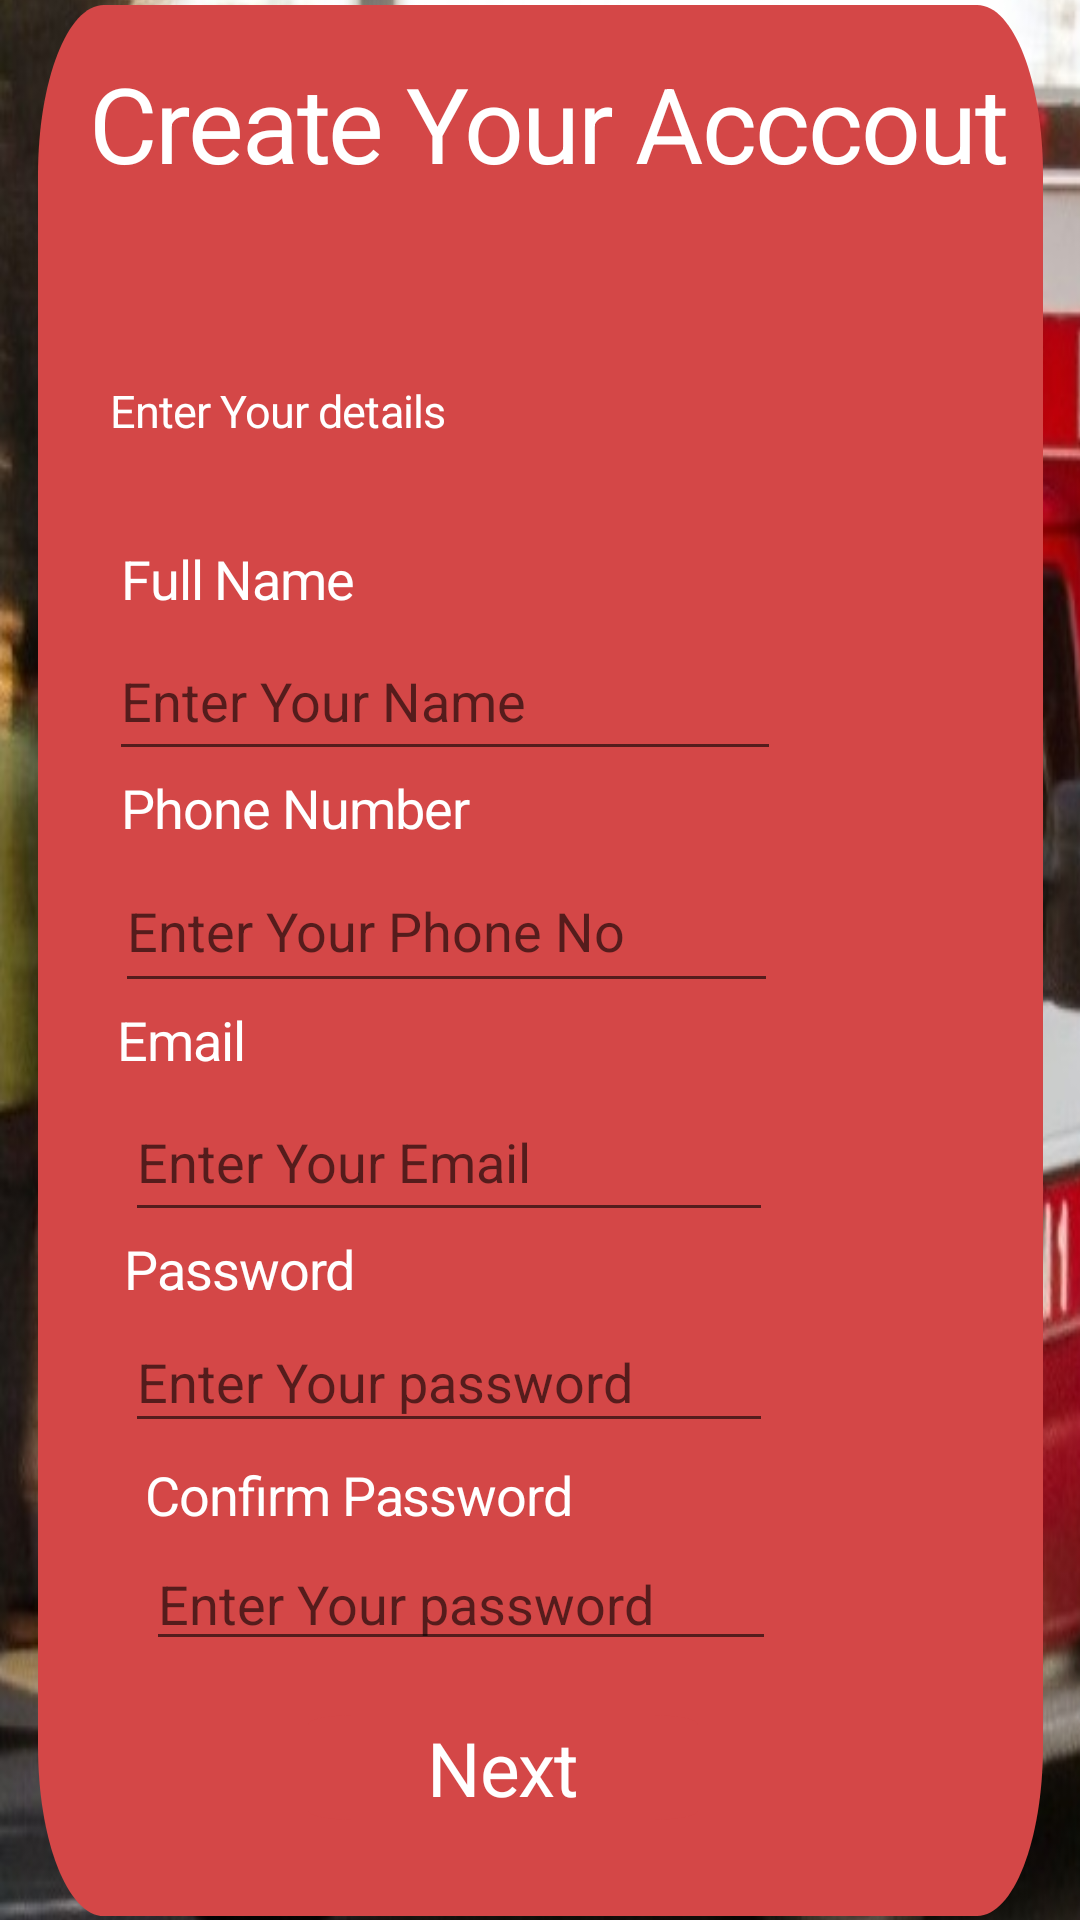

Write the Android layout XML for this screen, with the resource values it uses.
<!-- AndroidManifest.xml: application theme Theme.HOPE -->
<!-- res/layout/activity_signup.xml -->
<?xml version="1.0" encoding="utf-8"?>
<androidx.constraintlayout.widget.ConstraintLayout xmlns:android="http://schemas.android.com/apk/res/android"
    xmlns:app="http://schemas.android.com/apk/res-auto"
    xmlns:tools="http://schemas.android.com/tools"
    android:layout_width="match_parent"
    android:layout_height="match_parent"
    android:background="@color/white"
    tools:context=".Signup">

    <View
        android:id="@+id/rectangle_1"
        android:layout_width="467dp"
        android:layout_height="870dp"
        android:layout_alignParentLeft="true"
        android:layout_alignParentTop="true"
        android:layout_marginTop="-105dp"
        android:background="@drawable/bg_login_img"
        app:layout_constraintStart_toStartOf="parent"
        app:layout_constraintTop_toTopOf="parent" />

    <androidx.constraintlayout.widget.ConstraintLayout
        android:id="@+id/constraintLayout"
        android:layout_width="335dp"
        android:layout_height="637dp"
        android:background="@drawable/rectangle_7"
        android:outlineAmbientShadowColor="@color/black"
        android:outlineSpotShadowColor="@color/black"
        app:layout_constraintBottom_toBottomOf="parent"
        app:layout_constraintEnd_toEndOf="parent"
        app:layout_constraintStart_toStartOf="parent"
        app:layout_constraintTop_toTopOf="parent"
        tools:ignore="MissingConstraints">


        <TextView
            android:id="@+id/login"
            android:layout_width="312dp"
            android:layout_height="89dp"
            android:layout_centerHorizontal="true"
            android:layout_centerVertical="true"

            android:layout_marginTop="16dp"
            android:layout_marginBottom="74dp"
            android:gravity="top"
            android:text="Create Your Acccout"
            android:textAppearance="@style/login"
            android:textColor="@color/white"
            app:layout_constraintBottom_toTopOf="@+id/name"
            app:layout_constraintEnd_toEndOf="parent"
            app:layout_constraintHorizontal_bias="0.75"
            app:layout_constraintStart_toStartOf="parent"
            app:layout_constraintTop_toTopOf="parent" />


        <TextView
            android:id="@+id/please_sign"
            android:layout_width="267dp"
            android:layout_height="26dp"
            android:layout_alignParentLeft="true"
            android:layout_alignParentTop="true"
            android:layout_marginStart="5dp"
            android:layout_marginTop="20dp"
            android:gravity="top"
            android:text="Enter Your details"
            android:textAppearance="@style/please_sign"
            android:textColor="@color/white"
            app:layout_constraintEnd_toEndOf="parent"
            app:layout_constraintHorizontal_bias="0.301"
            app:layout_constraintStart_toStartOf="parent"
            app:layout_constraintTop_toBottomOf="@+id/login" />

        <TextView
            android:id="@+id/name"
            android:layout_width="85dp"
            android:layout_height="0dp"
            android:layout_alignParentLeft="true"
            android:layout_alignParentTop="true"
            android:layout_marginStart="28dp"
            android:gravity="top"
            android:text="Full Name"
            android:textAppearance="@style/email"
            android:textColor="@color/white"
            android:textSize="18dp"
            app:layout_constraintBottom_toTopOf="@+id/namee"
            app:layout_constraintStart_toStartOf="parent"
            app:layout_constraintTop_toBottomOf="@+id/login" />

        <TextView
            android:id="@+id/cpassenter"
            android:layout_width="0dp"
            android:layout_height="0dp"
            android:layout_alignParentLeft="true"
            android:layout_alignParentTop="true"
            android:gravity="top"
            android:text="Confirm Password"
            android:textAppearance="@style/email"
            android:textColor="@color/white"
            android:textSize="18dp"
            app:layout_constraintBottom_toTopOf="@+id/confirmpass1"
            app:layout_constraintEnd_toEndOf="@+id/signupbut"
            app:layout_constraintStart_toStartOf="@+id/confirmpass1"
            app:layout_constraintTop_toBottomOf="@+id/pass1e" />

        <TextView
            android:id="@+id/pass1"
            android:layout_width="88dp"
            android:layout_height="0dp"
            android:layout_alignParentLeft="true"
            android:layout_alignParentTop="true"
            android:gravity="top"
            android:text="@string/password"
            android:textAppearance="@style/email"
            android:textColor="@color/white"
            android:textSize="18dp"
            app:layout_constraintBottom_toTopOf="@+id/pass1e"
            app:layout_constraintStart_toStartOf="@+id/pass1e"
            app:layout_constraintTop_toBottomOf="@+id/emaile" />

        <TextView
            android:id="@+id/emails"
            android:layout_width="0dp"
            android:layout_height="0dp"
            android:layout_alignParentLeft="true"
            android:layout_alignParentTop="true"
            android:layout_marginStart="1dp"
            android:layout_marginEnd="1dp"
            android:gravity="top"
            android:text="@string/email"
            android:textAppearance="@style/email"
            android:textColor="@color/white"
            android:textSize="18dp"
            app:layout_constraintBottom_toTopOf="@+id/emaile"
            app:layout_constraintEnd_toEndOf="@+id/pass1"
            app:layout_constraintStart_toStartOf="@+id/phonee"
            app:layout_constraintTop_toBottomOf="@+id/phonee" />


        <TextView
            android:id="@+id/phone"
            android:layout_width="129dp"
            android:layout_height="0dp"
            android:layout_alignParentLeft="true"
            android:layout_alignParentTop="true"
            android:layout_marginStart="28dp"
            android:gravity="top"
            android:text="Phone Number"
            android:textAppearance="@style/email"
            android:textColor="@color/white"
            android:textSize="18dp"
            app:layout_constraintBottom_toTopOf="@+id/phonee"
            app:layout_constraintStart_toStartOf="parent"
            app:layout_constraintTop_toBottomOf="@+id/namee" />

        <EditText
            android:id="@+id/namee"
            android:layout_width="224dp"
            android:layout_height="50dp"
            android:ems="10"
            android:hint="Enter Your Name "
            android:inputType="textEmailAddress"
            android:minHeight="48dp"
            android:textColor="@color/white"
            app:layout_constraintBottom_toTopOf="@+id/phone"
            app:layout_constraintEnd_toEndOf="@+id/emaile"
            app:layout_constraintStart_toStartOf="@+id/emails"
            app:layout_constraintTop_toBottomOf="@+id/name"
            tools:ignore="SpeakableTextPresentCheck,TouchTargetSizeCheck" />

        <EditText
            android:id="@+id/phonee"
            android:layout_width="221dp"
            android:layout_height="51dp"
            android:layout_marginEnd="1dp"
            android:ems="10"
            android:hint="Enter Your Phone No "
            android:inputType="number"
            android:minHeight="48dp"
            android:textColor="@color/white"
            app:layout_constraintBottom_toTopOf="@+id/emails"
            app:layout_constraintEnd_toEndOf="@+id/emaile"
            app:layout_constraintStart_toStartOf="@+id/phone"
            app:layout_constraintTop_toBottomOf="@+id/phone"
            tools:ignore="SpeakableTextPresentCheck" />

        <EditText
            android:id="@+id/emaile"
            android:layout_width="216dp"
            android:layout_height="50dp"
            android:ems="10"
            android:hint="Enter Your Email "
            android:inputType="textEmailAddress"
            android:minHeight="48dp"
            android:textColor="@color/white"
            app:layout_constraintBottom_toTopOf="@+id/pass1"
            app:layout_constraintEnd_toEndOf="@+id/pass1e"
            app:layout_constraintStart_toStartOf="@+id/pass1"
            app:layout_constraintTop_toBottomOf="@+id/emails"
            tools:ignore="SpeakableTextPresentCheck" />

        <EditText
            android:id="@+id/pass1e"
            android:layout_width="216dp"
            android:layout_height="44dp"
            android:layout_marginStart="1dp"
            android:layout_marginEnd="1dp"
            android:layout_marginBottom="5dp"
            android:ems="10"
            android:hint="Enter Your password "
            android:inputType="textPassword"
            android:minHeight="48dp"
            android:textColor="@color/white"
            app:layout_constraintBottom_toTopOf="@+id/cpassenter"
            app:layout_constraintEnd_toEndOf="@+id/confirmpass1"
            app:layout_constraintHorizontal_bias="0.0"
            app:layout_constraintStart_toStartOf="@+id/phone"
            app:layout_constraintTop_toBottomOf="@+id/pass1"
            tools:ignore="SpeakableTextPresentCheck,TouchTargetSizeCheck" />

        <EditText
            android:id="@+id/confirmpass1"
            android:layout_width="wrap_content"
            android:layout_height="wrap_content"
            android:layout_marginStart="36dp"
            android:layout_marginBottom="18dp"
            android:ems="10"
            android:hint="Enter Your password "
            android:inputType="textPassword"
            android:textColor="@color/white"
            app:layout_constraintBottom_toTopOf="@+id/signupbut"
            app:layout_constraintStart_toStartOf="parent"
            app:layout_constraintTop_toBottomOf="@+id/cpassenter"
            tools:ignore="SpeakableTextPresentCheck" />

        <View
            android:id="@+id/signupbut"
            android:layout_width="130dp"
            android:layout_height="35dp"
            android:layout_centerHorizontal="true"
            android:layout_centerVertical="true"
            android:layout_marginEnd="26dp"
            android:layout_marginBottom="32dp"
            android:background="@drawable/rectangle_1"
            app:layout_constraintBottom_toBottomOf="parent"
            app:layout_constraintEnd_toEndOf="@+id/confirmpass1"
            app:layout_constraintTop_toBottomOf="@+id/confirmpass1" />

        <TextView
            android:id="@+id/Sign_up"
            android:layout_width="wrap_content"
            android:layout_height="wrap_content"
            android:text="Next"
            android:textAppearance="@style/email"


            android:textColor="@color/white"
            android:textSize="25dp"
            app:layout_constraintBottom_toBottomOf="@+id/signupbut"
            app:layout_constraintEnd_toEndOf="@+id/signupbut"
            app:layout_constraintStart_toStartOf="@+id/signupbut"
            app:layout_constraintTop_toTopOf="@+id/signupbut" />


    </androidx.constraintlayout.widget.ConstraintLayout>

    <TextView
        android:id="@+id/signinlink"
        android:layout_width="wrap_content"
        android:layout_height="wrap_content"
        android:layout_marginBottom="10dp"
        android:text="Already have an Account ? Sign In"
        android:textAppearance="@style/email"
        android:textColor="@color/white"
        app:layout_constraintBottom_toBottomOf="parent"
        app:layout_constraintEnd_toEndOf="parent"
        app:layout_constraintStart_toStartOf="parent"
        app:layout_constraintTop_toBottomOf="@+id/constraintLayout"
        app:layout_constraintVertical_bias="0.846" />


</androidx.constraintlayout.widget.ConstraintLayout>
<!-- resources referenced by this layout -->
<resources>
  <color name="black">#FF000000</color>
  <color name="white">#FFFFFFFF</color>
  <!-- drawable bg_login_img: jpeg bitmap (drawable, 134830 bytes) -->
  <!-- drawable rectangle_1 (drawable) -->
  <vector
      xmlns:android="http://schemas.android.com/apk/res/android"
      xmlns:aapt="http://schemas.android.com/aapt"
      android:width="360dp"
      android:height="500dp"
      android:viewportWidth="360"
      android:viewportHeight="500"
      >
  
      <group>
  
          <clip-path
              android:pathData="M45 0H315C339.853 0 360 20.1472 360 45V455C360 479.853 339.853 500 315 500H45C20.1472 500 0 479.853 0 455V45C0 20.1472 20.1472 0 45 0Z"
              />
  
          <path
              android:pathData="M0 0V500H360V0"
              android:fillColor="#BFD44747"
              />
  
      </group>
  
  </vector>
  <!-- drawable rectangle_7 (drawable) -->
  <vector
      xmlns:android="http://schemas.android.com/apk/res/android"
      xmlns:aapt="http://schemas.android.com/aapt"
      android:width="122dp"
      android:height="90dp"
      android:viewportWidth="122"
      android:viewportHeight="90"
      >
  
      <group>
  
          <clip-path
              android:pathData="M8 0H114C118.418 0 122 3.58172 122 8V82C122 86.4183 118.418 90 114 90H8C3.58172 90 0 86.4183 0 82V8C0 3.58172 3.58172 0 8 0Z"
              />
  
          <path
              android:pathData="M0 0V90H122V0"
              android:fillColor="#D44747"
              />
  
      </group>
  
  </vector>
  <string name="email">Email</string>
  <string name="password">Password</string>
  <style name="email">
  
          <item name="android:textSize">
              15sp
          </item>
  
          <item name="android:letterSpacing">
              -0.02
          </item>
  
          <item name="android:textColor">
              #000000
          </item>
  
      </style>
  <style name="login">
  
          <item name="android:textSize">
              35sp
          </item>
  
          <item name="android:letterSpacing">
              -0.02
          </item>
  
          <item name="android:textColor">
              #000000
          </item>
  
      </style>
  <style name="please_sign">
  
      <item name="android:textSize">
          15sp
      </item>
  
      <item name="android:letterSpacing">
          -0.02
      </item>
  
      <item name="android:textColor">
          #69000000
      </item>
      </style>
  <style name="Theme.HOPE" parent="Theme.MaterialComponents.DayNight.NoActionBar">
          
          <item name="colorPrimary">@color/main</item>
          <item name="colorPrimaryVariant">@color/main</item>
          <item name="colorOnPrimary">@color/white</item>
          
          <item name="colorSecondary">@color/teal_200</item>
          <item name="colorSecondaryVariant">@color/teal_700</item>
          <item name="colorOnSecondary">@color/black</item>
          
          <item name="android:statusBarColor" tools:targetApi="l">?attr/colorPrimaryVariant</item>
          
  
          <item name="android:itemTextAppearance">@color/black</item>
      </style>
  <color name="main">#BFD44747</color>
  <color name="teal_200">#FF03DAC5</color>
  <color name="teal_700">#FF018786</color>
</resources>
